Run: headless pygame with SDL's dummy video driver; simulated clock (each Clock.tick advances the game by its frame time, no real sleeping); random seed 0; keys injected as events and as key.get_pressed() state; no mouse input.
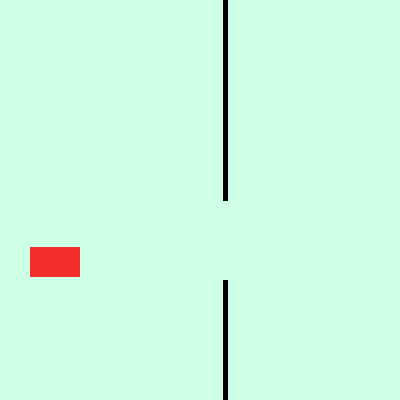
Frame 1 of 4 · flips 1–60 · no input
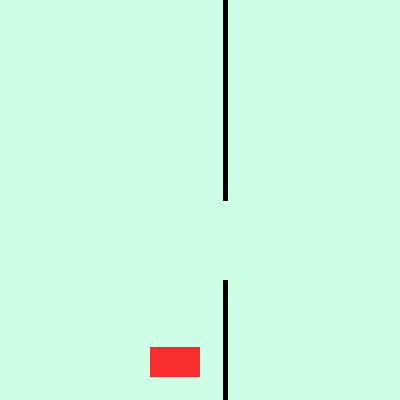
Frame 2 of 4 · flips 61–180 · tapped SPACE, RETURN · held RIGHT (→), D
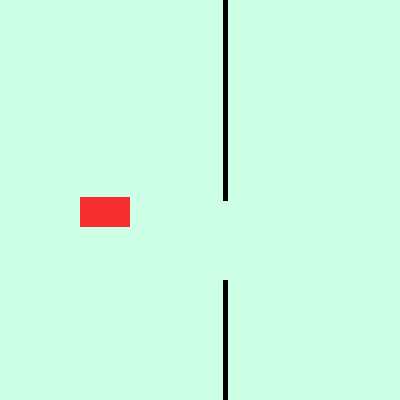
Frame 3 of 4 · flips 181–300 · held DOWN (↓), S
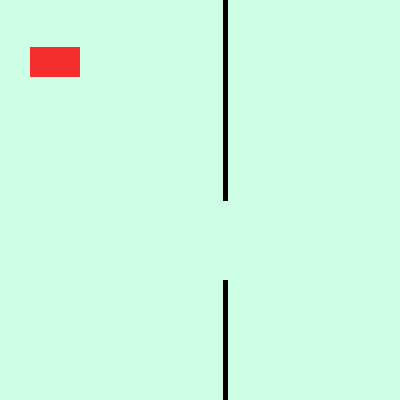
Frame 4 of 4 · flips 301–420 · held LEFT (←), A, UP (↑), W

The pygame program that drew these frames:

#Ruhika Chatterjee
#Python Period 5
#April 4, 2016
#Have a ball bounce on two walls

import pygame, sys, time, random
from pygame.locals import *

WINDOWWIDTH = 400
WINDOWHEIGHT = 400

DOWNLEFT = 1
DOWNRIGHT = 3
UPLEFT = 7
UPRIGHT = 9

MOVESPEED = 5

MINT = (204, 255, 229)
BLACK = (0, 0, 0)
RED = (246, 45, 45)

LINE1 = {'X' : 225, 'Y1' : 0, 'Y2' : 200}
LINE2 = {'X' : 225, 'Y1' : 280, 'Y2' : WINDOWHEIGHT}

def drawLines (windowSurface):
    pygame.draw.line (windowSurface, BLACK, (LINE1['X'], LINE1['Y1']), (LINE1['X'], LINE1['Y2']), 5)
    pygame.draw.line (windowSurface, BLACK, (LINE2['X'], LINE2['Y1']), (LINE2['X'], LINE2['Y2']), 5)

def drawRect (windowSurface, rect):
    moveBlock (rect)
    blockScreenBounce (rect)
    blockWallBounce (rect, LINE1)
    blockWallBounce (rect, LINE2)
    blockWallTipBounce (rect)
    pygame.draw.rect(windowSurface, rect['color'], rect['rect'])

def moveBlock (rect):
    if rect['dir'] == DOWNLEFT:
        rect['rect'].left -= MOVESPEED
        rect['rect'].top += MOVESPEED
    if rect['dir'] == DOWNRIGHT:
        rect['rect'].left += MOVESPEED
        rect['rect'].top += MOVESPEED
    if rect['dir'] == UPLEFT:
        rect['rect'].left -= MOVESPEED
        rect['rect'].top -= MOVESPEED
    if rect['dir'] == UPRIGHT:
        rect['rect'].left += MOVESPEED
        rect['rect'].top -= MOVESPEED

def blockScreenBounce (rect):
    if rect['rect'].top < 0:
        if rect['dir'] == UPLEFT:
            rect['dir'] = DOWNLEFT
        if rect['dir'] == UPRIGHT:
            rect['dir'] = DOWNRIGHT
    if rect['rect'].bottom > WINDOWHEIGHT:
        if rect['dir'] == DOWNLEFT:
            rect['dir'] = UPLEFT
        if rect['dir'] == DOWNRIGHT:
            rect['dir'] = UPRIGHT
    if rect['rect'].left < 0:
        if rect['dir'] == DOWNLEFT:
            rect['dir'] = DOWNRIGHT
        if rect['dir'] == UPLEFT:
            rect['dir'] = UPRIGHT
    if rect['rect'].right > WINDOWWIDTH:
        if rect['dir'] == DOWNRIGHT:
            rect['dir'] = DOWNLEFT
        if rect['dir'] == UPRIGHT:
            rect['dir'] = UPLEFT

def blockWallTipBounce (rect):
    if rect['rect'].top <= LINE1['Y2'] and rect['rect'].right >= LINE1['X']+3 and rect['rect'].left <= LINE1['X']-3:
        if rect['dir'] == UPLEFT:
            rect['dir'] = DOWNLEFT
        elif rect['dir'] == UPRIGHT:
            rect['dir'] = DOWNRIGHT
        elif rect['dir'] == DOWNLEFT:
            rect['dir'] = UPLEFT
        elif rect['dir'] == DOWNRIGHT:
            rect['dir'] = UPRIGHT
    if rect['rect'].bottom >= LINE2['Y1']+5 and rect['rect'].right >= LINE2['X']+3 and rect['rect'].left <= LINE2['X']-3:
        if rect['dir'] == DOWNLEFT:
            rect['dir'] = UPLEFT
        elif rect['dir'] == DOWNRIGHT:
            rect['dir'] = UPRIGHT
        elif rect['dir'] == UPLEFT:
            rect['dir'] = DOWNLEFT
        elif rect['dir'] == UPRIGHT:
            rect['dir'] = DOWNRIGHT

def blockWallBounce (rect, line):
    if rect['rect'].left == line['X'] and rect['rect'].top >= line['Y1'] and rect['rect'].top <= line['Y2']:
        if rect['dir'] == DOWNLEFT:
            rect['dir'] = DOWNRIGHT
        if rect['dir'] == UPLEFT:
            rect['dir'] = UPRIGHT
    if rect['rect'].right == line['X'] and rect['rect'].top >= line['Y1'] and rect['rect'].top <= line['Y2']:
        if rect['dir'] == DOWNRIGHT:
            rect['dir'] = DOWNLEFT
        if rect['dir'] == UPRIGHT:
            rect['dir'] = UPLEFT

def main():
    pygame.init()

    windowSurface = pygame.display.set_mode((WINDOWWIDTH, WINDOWHEIGHT), 0, 32)
    pygame.display.set_caption('Animation Maze')

    rect = {'rect':pygame.Rect(20, random.randrange(0,WINDOWHEIGHT), 50, 30), 'color':RED, 'dir':DOWNRIGHT}
    
    while True:
        for event in pygame.event.get():
            if event.type == QUIT:
                pygame.quit()
                sys.exit()

        windowSurface.fill(MINT)
        drawLines (windowSurface)
        
        drawRect (windowSurface, rect)
        
        pygame.display.update()
        time.sleep(0.03)

main()
